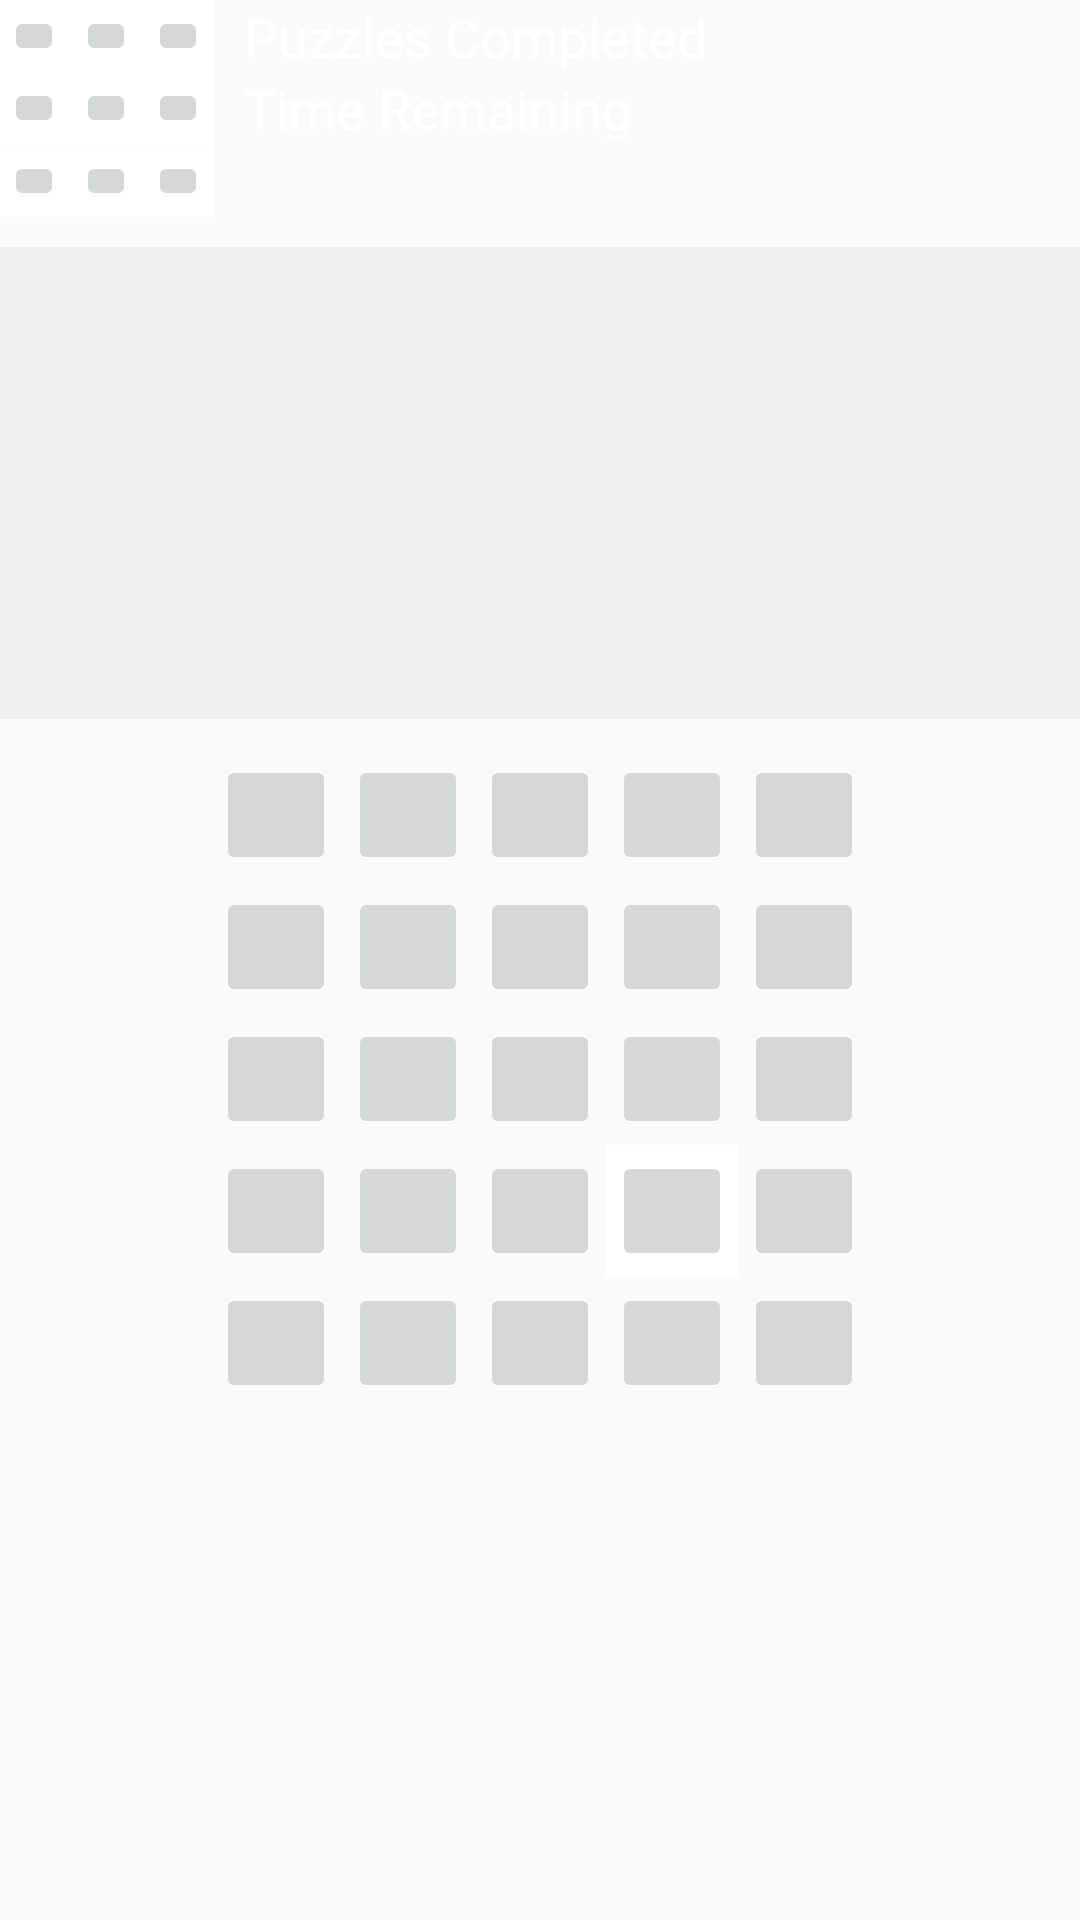

Layout XML and referenced resources for this Android screen:
<!-- AndroidManifest.xml: application theme AppTheme -->
<!-- res/layout/activity_main.xml -->
<?xml version="1.0" encoding="utf-8"?>
<RelativeLayout xmlns:android="http://schemas.android.com/apk/res/android"
    xmlns:tools="http://schemas.android.com/tools"
    android:layout_width="match_parent"
    android:layout_height="match_parent"
    android:paddingBottom="@dimen/activity_vertical_margin"
    android:paddingLeft="@dimen/activity_horizontal_margin"
    android:paddingRight="@dimen/activity_horizontal_margin"
    android:paddingTop="@dimen/activity_vertical_margin"
    tools:context="example.github.io.imagebuttontests.MainActivity">

    <LinearLayout
        android:id="@+id/game"
        android:layout_width="match_parent"
        android:layout_height="match_parent"


        android:orientation="vertical"
        android:paddingBottom="@dimen/activity_vertical_margin"
        android:paddingLeft="@dimen/activity_horizontal_margin"
        android:paddingRight="@dimen/activity_horizontal_margin"
        android:paddingTop="@dimen/activity_vertical_margin"
        >
        
        
        <LinearLayout
            android:layout_width="match_parent"
            android:layout_height="wrap_content"
            android:orientation="horizontal">

            <LinearLayout
                android:layout_width="wrap_content"
                android:layout_height="wrap_content"
                android:layout_gravity="right"
                android:background="#ffffff"
                android:orientation="horizontal">

                <ImageButton
                    android:id="@+id/challenge0"
                    style="@style/challengeButtons" />

                <ImageButton
                    android:id="@+id/challenge1"
                    style="@style/challengeButtons" />

                <ImageButton
                    android:id="@+id/challenge2"
                    style="@style/challengeButtons" />

            </LinearLayout>

            <LinearLayout
                android:layout_width="wrap_content"
                android:layout_height="match_parent"
                android:layout_gravity="center_horizontal"
                android:layout_marginLeft="10dp"
                android:orientation="horizontal">

                <TextView
                    android:id="@+id/myScore"
                    android:layout_width="wrap_content"
                    android:layout_height="wrap_content"

                    android:text="@string/puzzles_completed"
                    android:textAppearance="?android:attr/textAppearanceMedium"
                    android:textColor="@color/white" />
            </LinearLayout>
        </LinearLayout>

        
        <LinearLayout
            android:layout_width="match_parent"
            android:layout_height="wrap_content"
            android:orientation="horizontal">

            <LinearLayout
                android:layout_width="wrap_content"
                android:layout_height="wrap_content"
                android:background="#ffffff"
                android:orientation="horizontal">

                <ImageButton
                    android:id="@+id/challenge3"
                    style="@style/challengeButtons" />

                <ImageButton
                    android:id="@+id/challenge4"
                    style="@style/challengeButtons" />

                <ImageButton
                    android:id="@+id/challenge5"
                    style="@style/challengeButtons" />
            </LinearLayout>

            <LinearLayout
                android:layout_width="wrap_content"
                android:layout_height="wrap_content"
                android:layout_marginLeft="10dp"
                android:orientation="horizontal">

                <TextView
                    android:id="@+id/countdown1"
                    android:layout_width="wrap_content"
                    android:layout_height="wrap_content"

                    android:text="@string/time_remaining"
                    android:textAppearance="?android:attr/textAppearanceMedium"
                    android:textColor="@color/white" />

            </LinearLayout>
        </LinearLayout>

        

        <LinearLayout
            android:layout_width="wrap_content"
            android:layout_height="wrap_content"
            android:background="#ffffff"
            android:orientation="horizontal">

            <ImageButton
                android:id="@+id/challenge6"
                style="@style/challengeButtons" />

            <ImageButton

                android:id="@+id/challenge7"
                style="@style/challengeButtons" />

            <ImageButton
                android:id="@+id/challenge8"
                style="@style/challengeButtons" />
        </LinearLayout>

        
        <LinearLayout
            style="@style/ScoresBox"
            android:layout_marginTop="10dp">

            <TextView
                android:id="@+id/mScore0"
                style="@style/ScoreText" />

            <TextView
                android:id="@+id/mScore1"
                style="@style/ScoreText" />

            <TextView
                android:id="@+id/mScore2"
                style="@style/ScoreText" />

            <TextView
                android:id="@+id/mScore3"
                style="@style/ScoreText" />
        </LinearLayout>


        <LinearLayout
            android:layout_width="wrap_content"
            android:layout_height="wrap_content"
            android:layout_gravity="center_horizontal"
            android:layout_marginTop="10dp"
            android:gravity="center"
            android:orientation="horizontal">

            <ImageButton
                android:id="@+id/Button1"
                style="@style/puzzleButtons" />

            <ImageButton
                android:id="@+id/Button2"
                style="@style/puzzleButtons" />

            <ImageButton
                android:id="@+id/Button3"
                style="@style/puzzleButtons" />

            <ImageButton
                android:id="@+id/Button4"
                style="@style/puzzleButtons" />

            <ImageButton
                android:id="@+id/Button5"
                style="@style/puzzleButtons" />
        </LinearLayout>

        <LinearLayout
            android:layout_width="wrap_content"
            android:layout_height="wrap_content"
            android:layout_gravity="center_horizontal"
            android:gravity="center_horizontal"
            android:orientation="horizontal">

            <ImageButton
                android:id="@+id/Button6"
                style="@style/puzzleButtons" />

            <LinearLayout
                android:layout_width="match_parent"
                android:layout_height="wrap_content"
                android:layout_gravity="right"
                android:orientation="horizontal">

                <ImageButton
                    android:id="@+id/Button7"
                    style="@style/puzzleButtons" />

                <ImageButton
                    android:id="@+id/Button8"
                    style="@style/puzzleButtons" />

                <ImageButton
                    android:id="@+id/Button9"
                    style="@style/puzzleButtons" />

            </LinearLayout>

            <LinearLayout
                android:layout_width="match_parent"
                android:layout_height="match_parent"
                android:orientation="horizontal">

                <ImageButton
                    android:id="@+id/Button10"
                    style="@style/puzzleButtons" />
            </LinearLayout>

        </LinearLayout>

        <LinearLayout
            android:layout_width="wrap_content"
            android:layout_height="wrap_content"
            android:layout_gravity="center_horizontal"
            android:gravity="center_horizontal"
            android:orientation="horizontal">

            <ImageButton
                android:id="@+id/Button11"
                style="@style/puzzleButtons" />

            <LinearLayout
                android:layout_width="match_parent"
                android:layout_height="match_parent"
                android:orientation="horizontal">

                <ImageButton
                    android:id="@+id/Button12"
                    style="@style/puzzleButtons" />

                <ImageButton
                    android:id="@+id/Button13"
                    style="@style/puzzleButtons" />

                <ImageButton
                    android:id="@+id/Button14"
                    style="@style/puzzleButtons" />
            </LinearLayout>

            <LinearLayout
                android:layout_width="match_parent"
                android:layout_height="match_parent"
                android:orientation="horizontal">

                <ImageButton
                    android:id="@+id/Button15"
                    style="@style/puzzleButtons" />
            </LinearLayout>

        </LinearLayout>

        <LinearLayout
            android:layout_width="wrap_content"
            android:layout_height="wrap_content"
            android:layout_gravity="center_horizontal"
            android:gravity="center_horizontal"
            android:orientation="horizontal">

            <ImageButton
                android:id="@+id/Button16"
                style="@style/puzzleButtons" />

            <LinearLayout
                android:layout_width="match_parent"
                android:layout_height="match_parent"
                android:orientation="horizontal">

                <ImageButton
                    android:id="@+id/Button17"
                    style="@style/puzzleButtons" />


            </LinearLayout>
            <LinearLayout
                android:layout_width="match_parent"
                android:layout_height="match_parent"
                android:orientation="horizontal">

                <ImageButton
                    android:id="@+id/Button18"
                    style="@style/puzzleButtons" />


            </LinearLayout>
            <LinearLayout
                android:layout_width="match_parent"
                android:layout_height="match_parent"
                android:background="#ffffff"
                android:orientation="horizontal"
                android:id="@+id/LayoutPuzzle19">

                <ImageButton
                    android:id="@+id/Button19"
                    style="@style/puzzleButtons" />
            </LinearLayout>

            <LinearLayout
                android:layout_width="match_parent"
                android:layout_height="match_parent"
                android:orientation="horizontal">

                <ImageButton
                    android:id="@+id/Button20"
                    style="@style/puzzleButtons" />
            </LinearLayout>

        </LinearLayout>

        <LinearLayout
            android:layout_width="wrap_content"
            android:layout_height="wrap_content"
            android:layout_gravity="center_horizontal"
            android:gravity="center_horizontal"
            android:orientation="horizontal">

            <ImageButton
                android:id="@+id/Button21"
                style="@style/puzzleButtons" />

            <ImageButton
                android:id="@+id/Button22"
                style="@style/puzzleButtons" />

            <ImageButton
                android:id="@+id/Button23"
                style="@style/puzzleButtons" />

            <ImageButton
                android:id="@+id/Button24"
                style="@style/puzzleButtons" />

            <ImageButton
                android:id="@+id/ButtonEMPTY"
                style="@style/puzzleButtonsEmpty" />

        </LinearLayout>


    </LinearLayout>
</RelativeLayout>
<!-- resources referenced by this layout -->
<resources>
  <string name="puzzles_completed">Puzzles Completed</string>
  <string name="time_remaining">Time Remaining</string>
  <style name="ScoreText">
              <item name="android:layout_width">wrap_content</item>
              <item name="android:layout_height">wrap_content</item>
              <item name="android:textSize">18sp</item>
              <item name="android:layout_marginBottom">10dp</item>
              <item name="android:gravity">left</item>
          </style>
  <style name="ScoresBox">
              <item name="android:layout_width">match_parent</item>
              <item name="android:layout_height">wrap_content</item>
              <item name="android:background">#f0f0f0</item>
              <item name="android:orientation">vertical</item>
              <item name="android:layout_marginTop">25dp</item>
              <item name="android:padding">10dp</item>
          </style>
  <style name="challengeButtons">
              <item name="android:layout_height">20dp</item>
              <item name="android:layout_width">20dp</item>
              <item name="android:layout_margin">2dp</item>
          </style>
  <style name="puzzleButtons">
              <item name="android:layout_width">40dp</item>
              <item name="android:layout_height">40dp</item>
              <item name="android:layout_margin">2dp</item>
  
          </style>
  <style name="puzzleButtonsEmpty">
              <item name="android:layout_width">40dp</item>
              <item name="android:layout_height">40dp</item>
  
              <item name="android:layout_margin">2dp</item>
          </style>
  <style name="AppTheme" parent="Theme.AppCompat.Light.DarkActionBar">
          
          <item name="colorPrimary">@color/colorPrimary</item>
          <item name="colorPrimaryDark">@color/colorPrimaryDark</item>
          <item name="colorAccent">@color/colorAccent</item>
      </style>
  <!-- not gathered from this repository: default colours our renderer supplied (Android Studio template values) -->
  <color name="white">#FFFFFFFF</color>
  <color name="colorPrimary">#FF6200EE</color>
  <color name="colorPrimaryDark">#FF3700B3</color>
  <color name="colorAccent">#FF03DAC5</color>
</resources>
